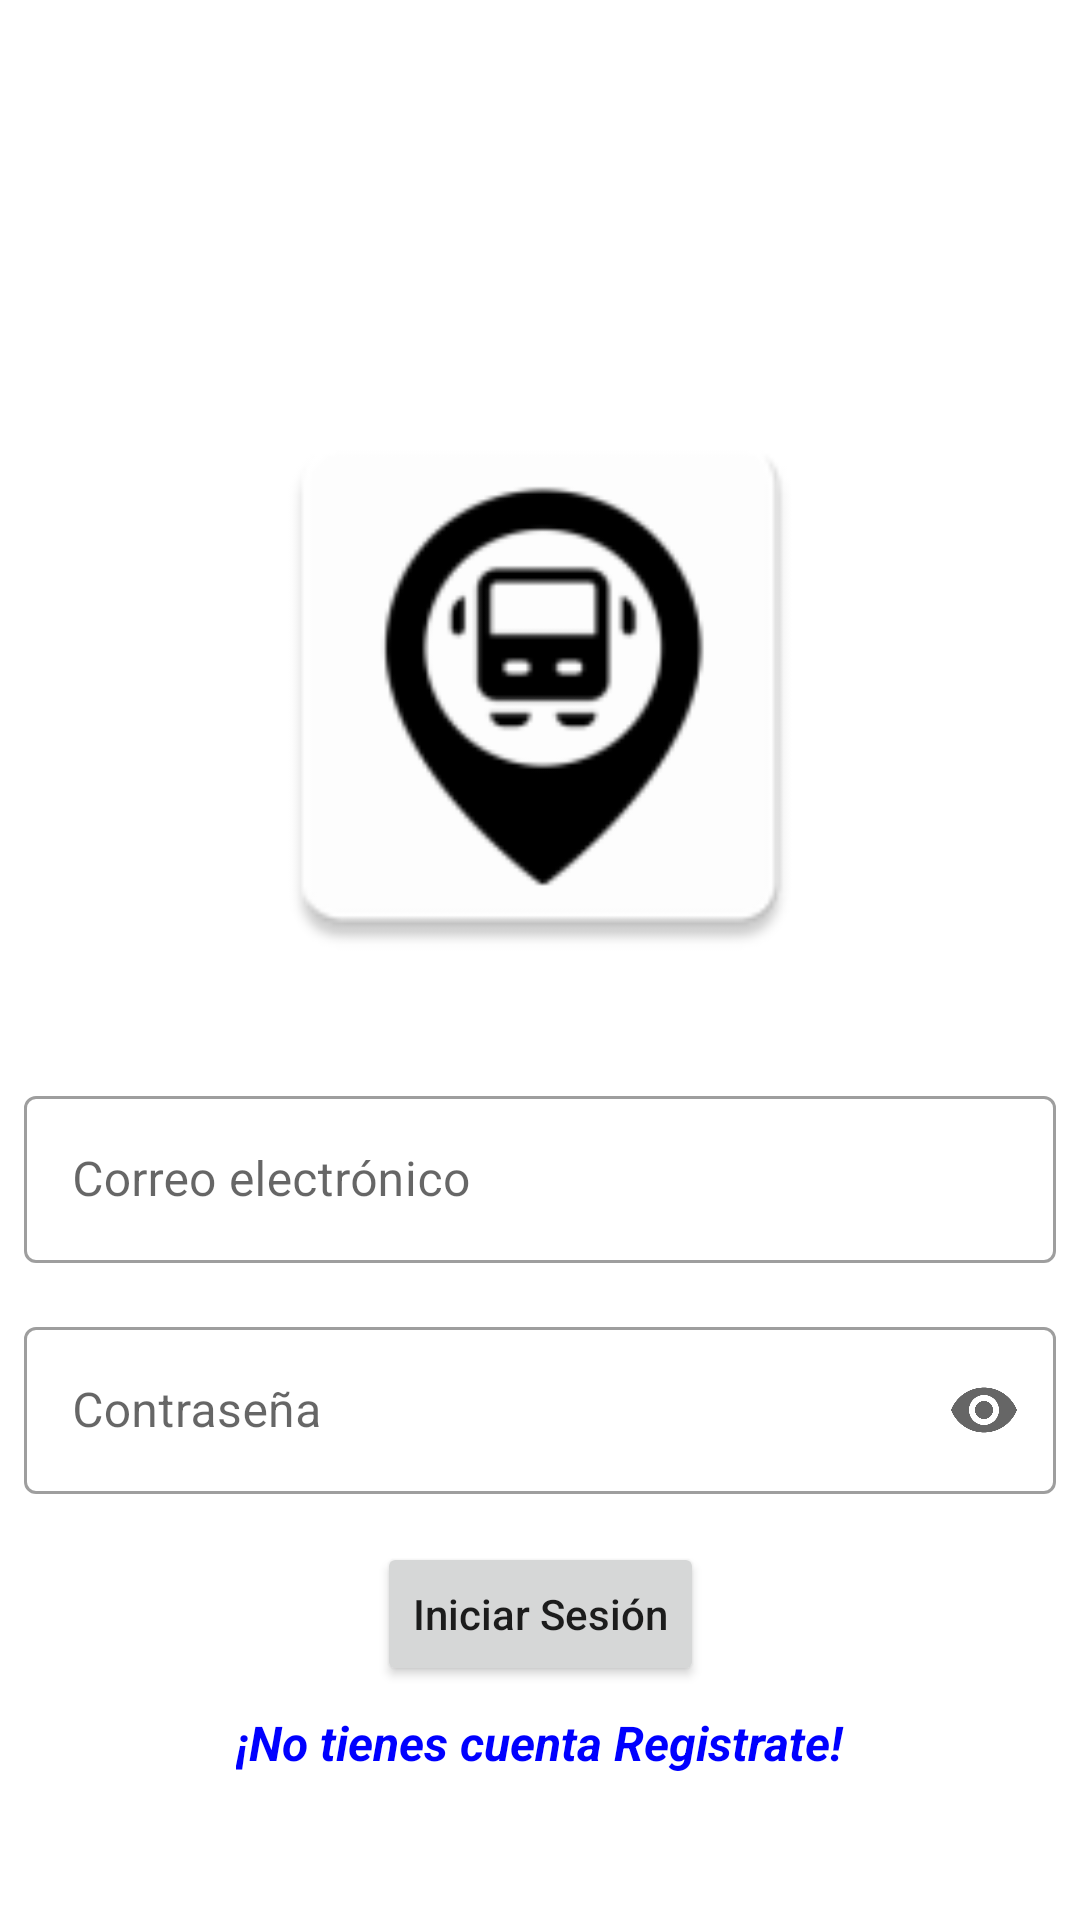

Reconstruct the res/layout file that produces this screen, plus the resources it refers to.
<!-- AndroidManifest.xml: application theme Theme.Bustransport -->
<!-- res/layout/activity_login.xml -->
<?xml version="1.0" encoding="utf-8"?>
<androidx.constraintlayout.widget.ConstraintLayout xmlns:android="http://schemas.android.com/apk/res/android"
    xmlns:app="http://schemas.android.com/apk/res-auto"
    xmlns:tools="http://schemas.android.com/tools"
    android:layout_width="match_parent"
    android:layout_height="match_parent"
    tools:context=".ui.login.LoginActivity">

    <ImageView
        android:id="@+id/logo_image_view"
        android:layout_width="200dp"
        android:layout_height="200dp"
        android:layout_marginTop="128dp"
        app:layout_constraintEnd_toEndOf="parent"
        app:layout_constraintStart_toStartOf="parent"
        app:layout_constraintTop_toTopOf="parent"
        app:srcCompat="@mipmap/ic_launcher2"
        tools:ignore="ContentDescription"/>

    <com.google.android.material.textfield.TextInputLayout
        android:id="@+id/email_text_input_layout"
        style="@style/Widget.MaterialComponents.TextInputLayout.OutlinedBox"
        android:layout_width="0dp"
        android:layout_height="wrap_content"
        android:layout_marginStart="8dp"
        android:layout_marginTop="32dp"
        android:layout_marginEnd="8dp"
        app:layout_constraintEnd_toEndOf="parent"
        app:layout_constraintStart_toStartOf="parent"
        app:layout_constraintTop_toBottomOf="@+id/logo_image_view">

        <com.google.android.material.textfield.TextInputEditText
            android:id="@+id/email_edit_text"
            android:layout_width="match_parent"
            android:layout_height="wrap_content"
            android:hint="@string/email"
            android:inputType="textPostalAddress"
            tools:ignore="TextContrastCheck" />
    </com.google.android.material.textfield.TextInputLayout>

    <com.google.android.material.textfield.TextInputLayout
        android:id="@+id/password_update_text_input_layout"
        style="@style/Widget.MaterialComponents.TextInputLayout.OutlinedBox"
        android:layout_width="0dp"
        android:layout_height="wrap_content"
        android:layout_marginStart="8dp"
        android:layout_marginTop="16dp"
        android:layout_marginEnd="8dp"
        app:endIconMode="password_toggle"
        app:layout_constraintEnd_toEndOf="parent"
        app:layout_constraintStart_toStartOf="parent"
        app:layout_constraintTop_toBottomOf="@+id/email_text_input_layout">

        <com.google.android.material.textfield.TextInputEditText
            android:id="@+id/password_update_edit_text"
            android:layout_width="match_parent"
            android:layout_height="wrap_content"
            android:hint="@string/password"
            android:inputType="textPassword"
            tools:ignore="TextContrastCheck" />
    </com.google.android.material.textfield.TextInputLayout>

    <Button
        android:id="@+id/sign_in_button"
        android:layout_width="wrap_content"
        android:layout_height="wrap_content"
        android:layout_marginTop="16dp"
        android:text="@string/sing_in"
        android:textAllCaps="false"
        app:layout_constraintEnd_toEndOf="parent"
        app:layout_constraintStart_toStartOf="parent"
        app:layout_constraintTop_toBottomOf="@+id/password_update_text_input_layout" />

    <TextView
        android:id="@+id/register_test_view"
        style="@style/TextLink"
        android:layout_width="wrap_content"
        android:layout_height="wrap_content"
        android:layout_marginTop="8dp"
        android:text="@string/does_not_have_account"
        app:layout_constraintEnd_toEndOf="parent"
        app:layout_constraintStart_toStartOf="parent"
        app:layout_constraintTop_toBottomOf="@+id/sign_in_button" />
</androidx.constraintlayout.widget.ConstraintLayout>
<!-- resources referenced by this layout -->
<resources>
  <!-- mipmap ic_launcher2: png bitmap (mipmap-xhdpi, 3477 bytes) -->
  <string name="does_not_have_account"><b>¡No tienes cuenta Registrate!</b></string>
  <string name="email">Correo electrónico</string>
  <string name="password">Contraseña</string>
  <string name="sing_in">Iniciar Sesión</string>
  <style name="TextLink">
          <item name="android:textColor">@color/blue</item>
          <item name="android:textSize">16sp</item>
          <item name="android:textStyle">italic</item>
      </style>
  <style name="Theme.Bustransport" parent="Theme.MaterialComponents.DayNight.DarkActionBar">
          
          <item name="colorPrimary">@color/primary</item>
          <item name="colorPrimaryVariant">@color/primary_dark</item>
          <item name="colorOnPrimary">@color/white</item>
          
          <item name="colorSecondary">@color/accent</item>
          <item name="colorSecondaryVariant">@color/teal_700</item>
          <item name="colorOnSecondary">@color/black</item>
          
          <item name="android:statusBarColor" tools:targetApi="l">?attr/colorPrimaryVariant</item>
          
      </style>
  <item name="blue" type="color">#0000ff</item>
  <color name="primary">#795548</color>
  <color name="primary_dark">#5D4037</color>
  <color name="white">#FFFFFFFF</color>
  <color name="accent">#9E9E9E</color>
  <color name="teal_700">#FF018786</color>
  <item name="black" type="color">#000000</item>
</resources>
